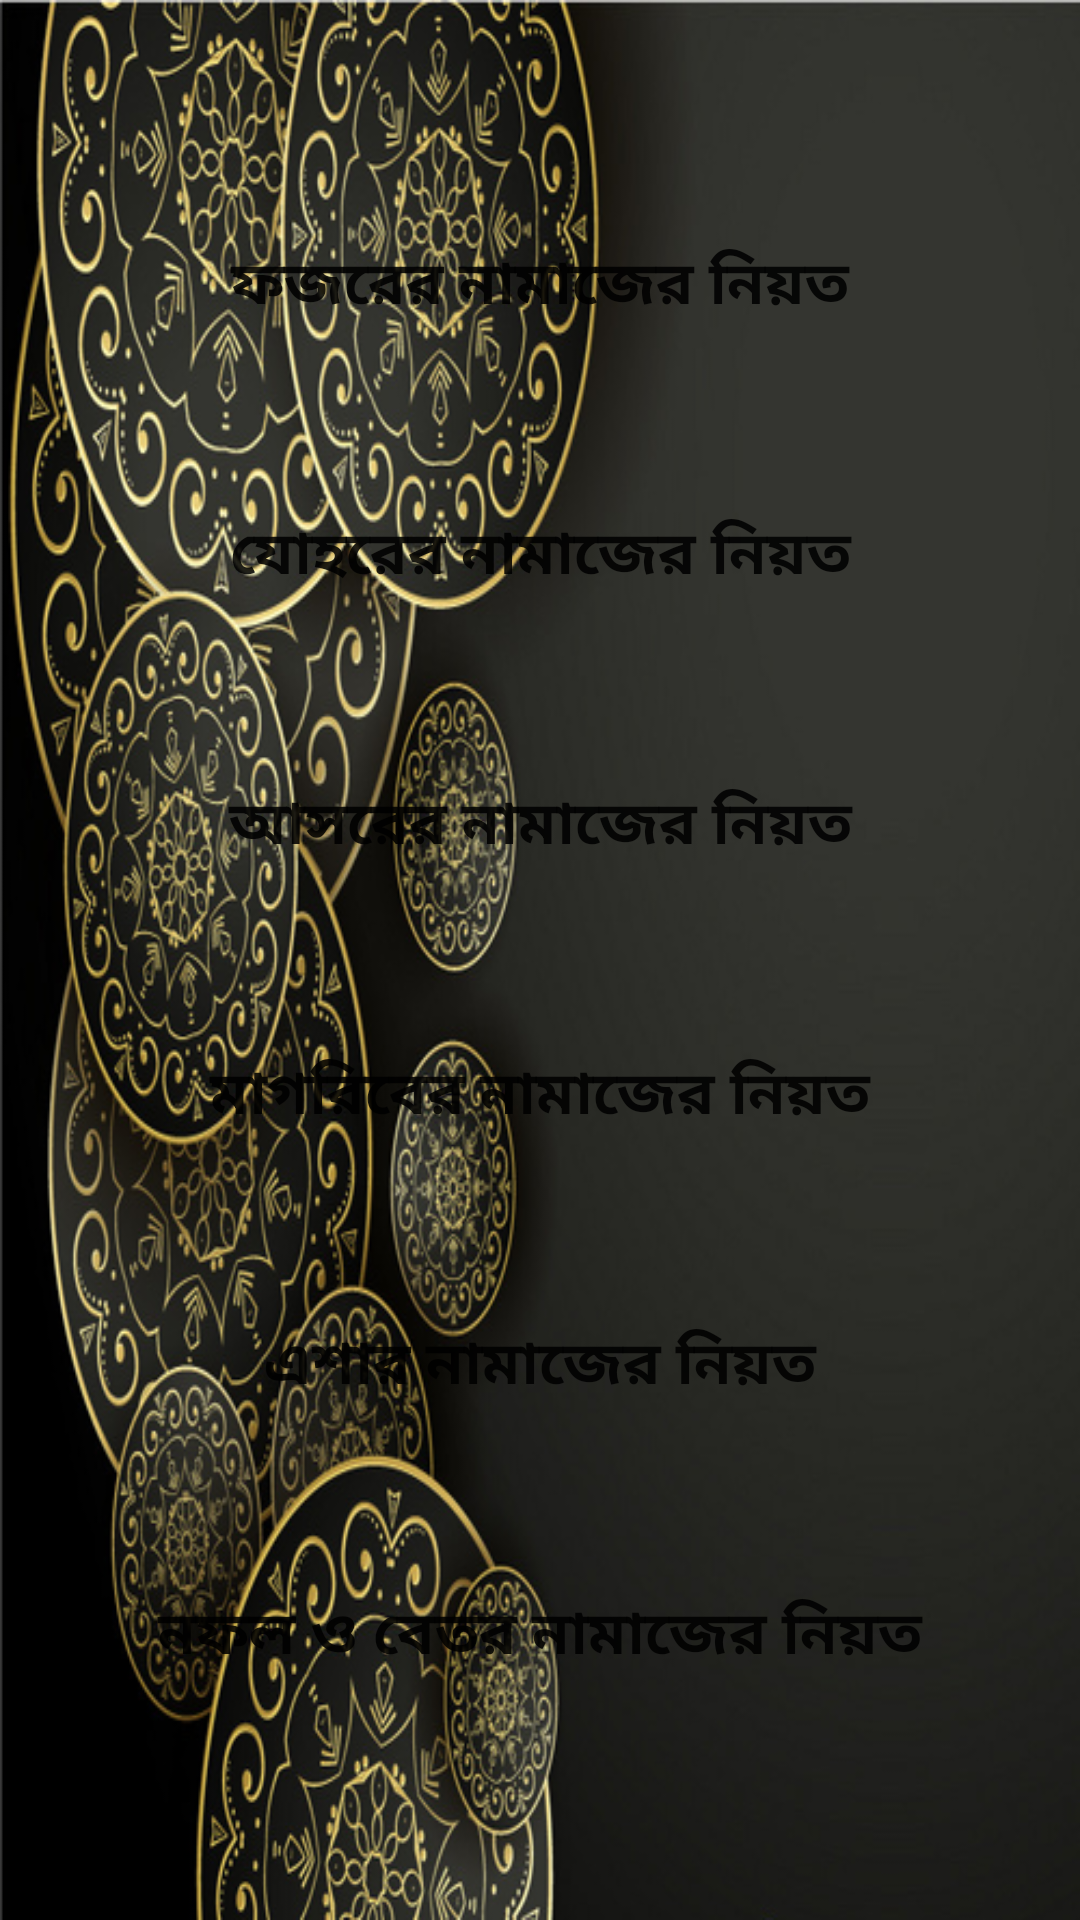

This screen was rendered from an Android layout file. Write that file and the resources it references.
<!-- AndroidManifest.xml: activity theme AppTheme1 -->
<!-- res/layout/activity_option3.xml -->
<?xml version="1.0" encoding="utf-8"?>
<LinearLayout xmlns:android="http://schemas.android.com/apk/res/android"
    xmlns:tools="http://schemas.android.com/tools"
    android:layout_width="match_parent"
    android:layout_height="match_parent"
    android:background="@drawable/optiona"
    android:gravity="center"
    android:orientation="vertical"
    tools:context=".Option3Activity">

    <Button
        android:id="@+id/option3_Button_1_id"
        android:layout_width="280dp"
        android:layout_height="90dp"
        android:background="@drawable/button"
        android:text="ফজরের নামাজের নিয়ত"
        android:textSize="20sp"
        android:textStyle="bold" />

    <Button
        android:id="@+id/option3_Button_2_id"
        android:layout_width="280dp"
        android:layout_height="90dp"
        android:background="@drawable/button"
        android:text="যোহরের নামাজের নিয়ত"
        android:textSize="20sp"
        android:textStyle="bold" />

    <Button
        android:id="@+id/option3_Button_3_id"
        android:layout_width="280dp"
        android:layout_height="90dp"
        android:background="@drawable/button"
        android:text="আসরের নামাজের নিয়ত"
        android:textSize="20sp"
        android:textStyle="bold" />

    <Button
        android:id="@+id/option3_Button_4_id"
        android:layout_width="280dp"
        android:layout_height="90dp"
        android:background="@drawable/button"
        android:text="মাগরিবের নামাজের নিয়ত"
        android:textSize="20sp"
        android:textStyle="bold" />

    <Button
        android:id="@+id/option3_Button_5_id"
        android:layout_width="280dp"
        android:layout_height="90dp"
        android:background="@drawable/button"
        android:text="এশার নামাজের নিয়ত"
        android:textSize="20sp"
        android:textStyle="bold" />

    <Button
        android:id="@+id/option3_Button_6_id"
        android:layout_width="280dp"
        android:layout_height="90dp"
        android:background="@drawable/button"
        android:text="নফল ও বেতর নামাজের নিয়ত"
        android:textSize="20sp"
        android:textStyle="bold" />


</LinearLayout>
<!-- resources referenced by this layout -->
<resources>
  <!-- drawable optiona: png bitmap (drawable, 412872 bytes) -->
  <style name="AppTheme1" parent="Theme.AppCompat.Light.NoActionBar">
          
          <item name="colorPrimary">@color/colorPrimary</item>
          <item name="colorPrimaryDark">@color/titleber</item>
          <item name="colorAccent">@color/colorAccent</item>
      </style>
  <color name="colorPrimary">#008577</color>
  <color name="titleber">#F7F3BB2E</color>
  <color name="colorAccent">#D81B60</color>
</resources>
